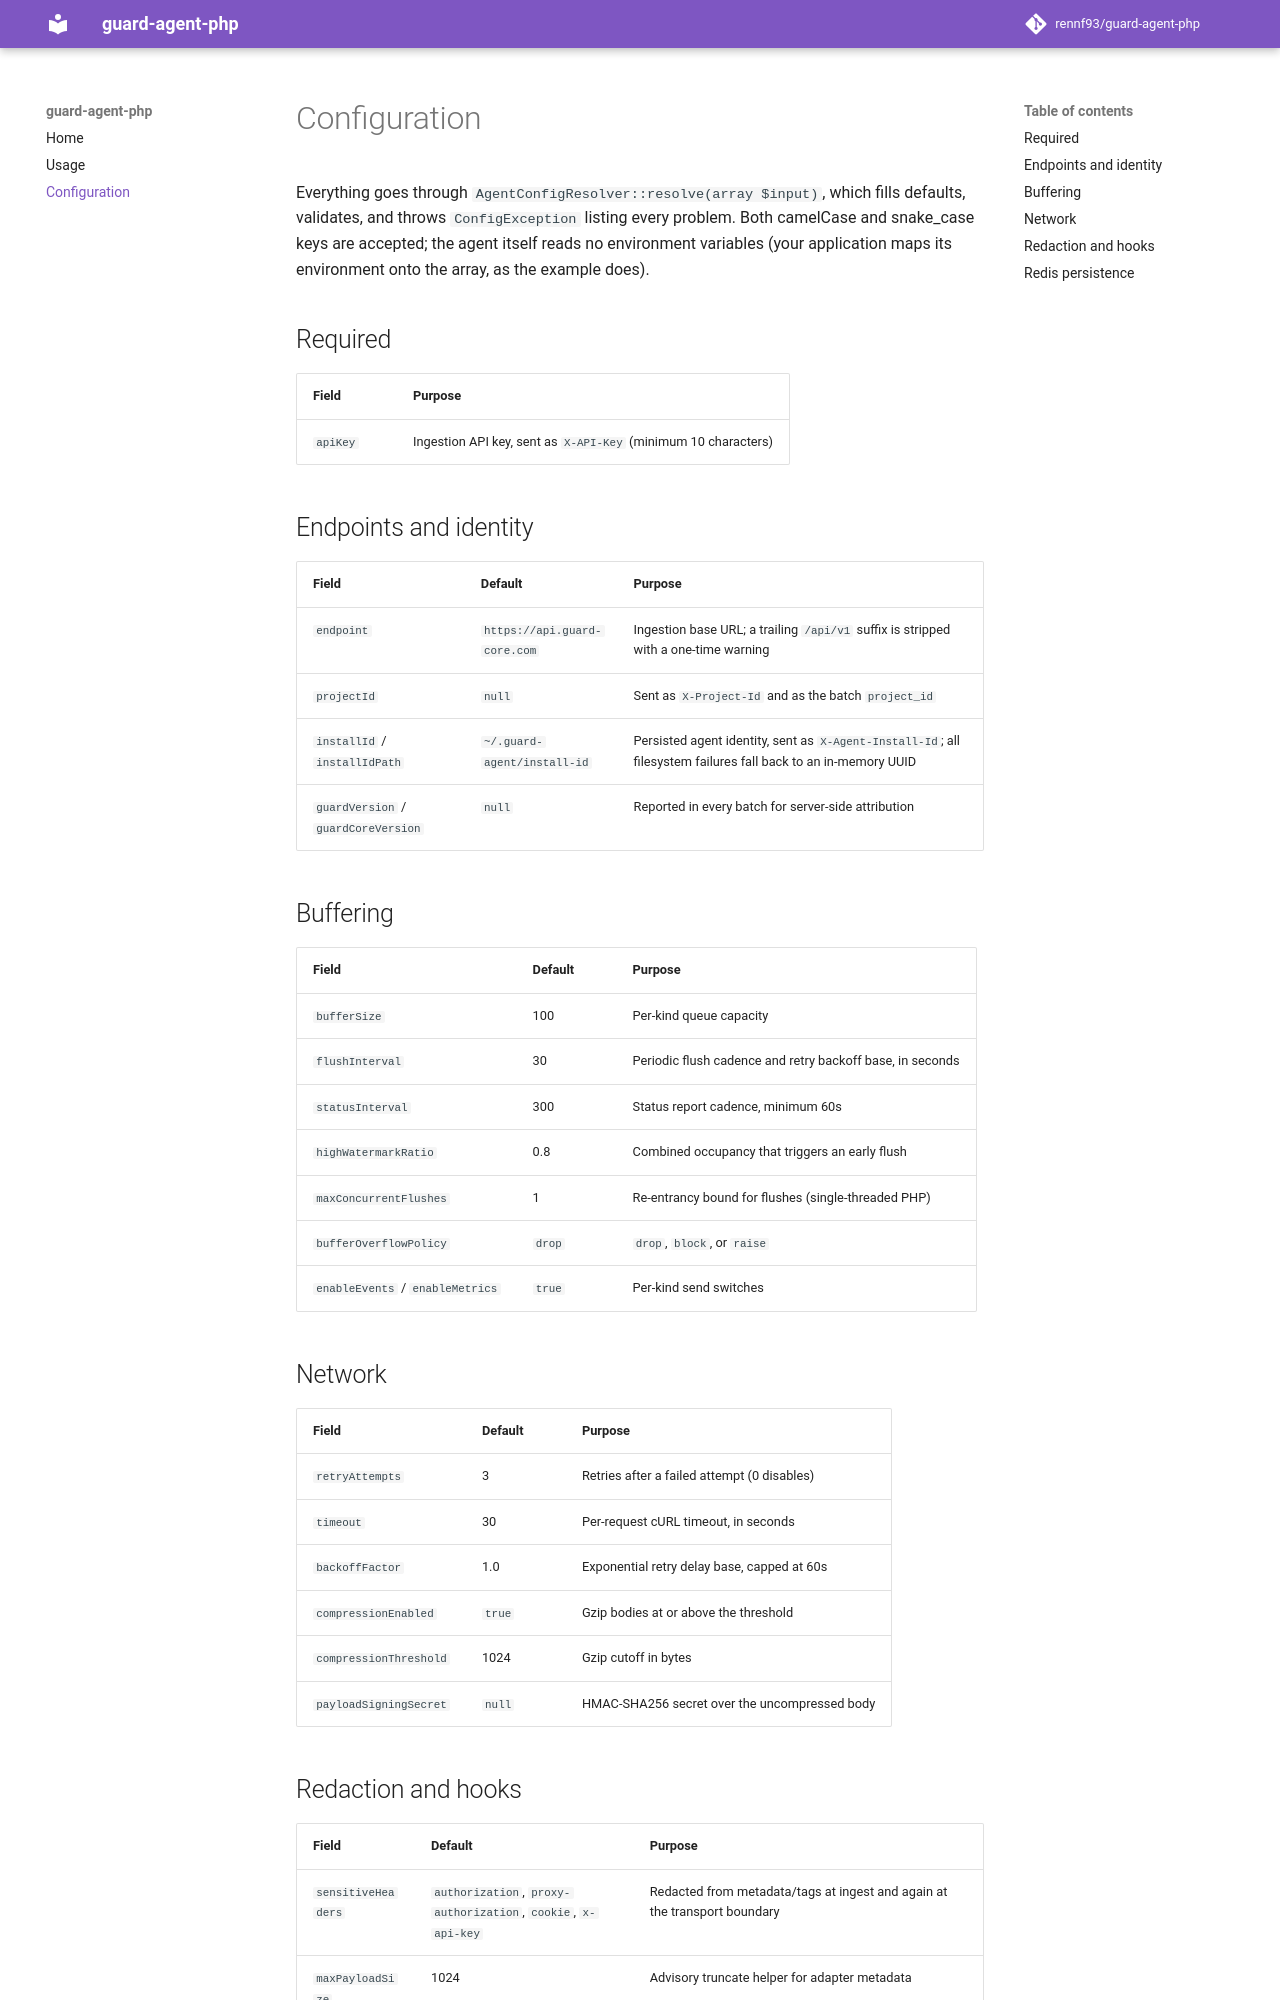

repository: rennf93/guard-agent-php · page: configuration/index.html · generator: mkdocs

# Configuration

Everything goes through `AgentConfigResolver::resolve(array $input)`, which
fills defaults, validates, and throws `ConfigException` listing every
problem. Both camelCase and snake_case keys are accepted; the agent itself
reads no environment variables (your application maps its environment onto
the array, as the example does).

## Required

| Field | Purpose |
|---|---|
| `apiKey` | Ingestion API key, sent as `X-API-Key` (minimum 10 characters) |

## Endpoints and identity

| Field | Default | Purpose |
|---|---|---|
| `endpoint` | `https://api.guard-core.com` | Ingestion base URL; a trailing `/api/v1` suffix is stripped with a one-time warning |
| `projectId` | `null` | Sent as `X-Project-Id` and as the batch `project_id` |
| `installId` / `installIdPath` | `~/.guard-agent/install-id` | Persisted agent identity, sent as `X-Agent-Install-Id`; all filesystem failures fall back to an in-memory UUID |
| `guardVersion` / `guardCoreVersion` | `null` | Reported in every batch for server-side attribution |

## Buffering

| Field | Default | Purpose |
|---|---|---|
| `bufferSize` | 100 | Per-kind queue capacity |
| `flushInterval` | 30 | Periodic flush cadence and retry backoff base, in seconds |
| `statusInterval` | 300 | Status report cadence, minimum 60s |
| `highWatermarkRatio` | 0.8 | Combined occupancy that triggers an early flush |
| `maxConcurrentFlushes` | 1 | Re-entrancy bound for flushes (single-threaded PHP) |
| `bufferOverflowPolicy` | `drop` | `drop`, `block`, or `raise` |
| `enableEvents` / `enableMetrics` | `true` | Per-kind send switches |

## Network

| Field | Default | Purpose |
|---|---|---|
| `retryAttempts` | 3 | Retries after a failed attempt (0 disables) |
| `timeout` | 30 | Per-request cURL timeout, in seconds |
| `backoffFactor` | 1.0 | Exponential retry delay base, capped at 60s |
| `compressionEnabled` | `true` | Gzip bodies at or above the threshold |
| `compressionThreshold` | 1024 | Gzip cutoff in bytes |
| `payloadSigningSecret` | `null` | HMAC-SHA256 secret over the uncompressed body |
